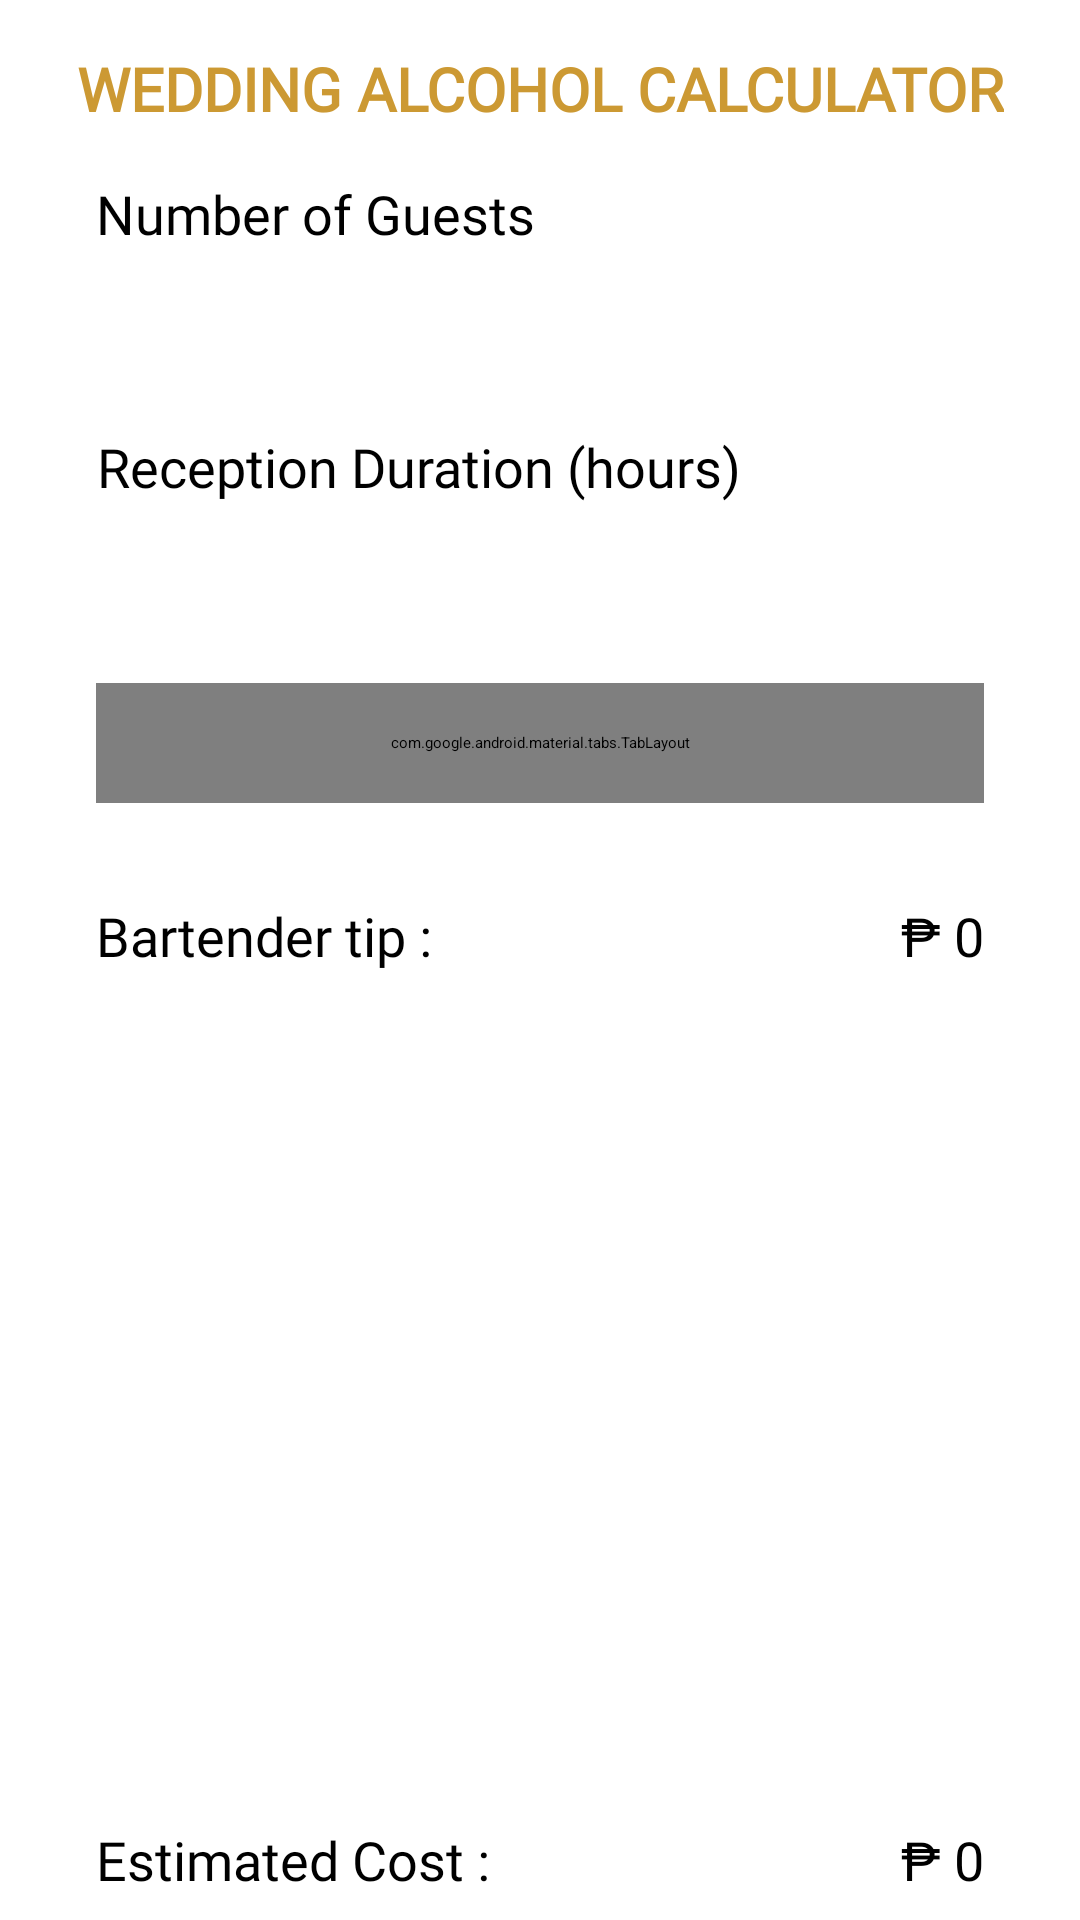

This screen was rendered from an Android layout file. Write that file and the resources it references.
<!-- AndroidManifest.xml: application theme Theme.WAC_WDP -->
<!-- res/layout/alcohol_calculator.xml -->
<?xml version="1.0" encoding="utf-8"?>
<androidx.constraintlayout.widget.ConstraintLayout xmlns:android="http://schemas.android.com/apk/res/android"
    xmlns:app="http://schemas.android.com/apk/res-auto"
    xmlns:tools="http://schemas.android.com/tools"
    android:layout_width="match_parent"
    android:layout_height="match_parent"
    android:background="@drawable/bg_screen"
    tools:context=".CalculatorActivity">

    <androidx.constraintlayout.widget.ConstraintLayout
        android:id="@+id/constraintLayout3"
        android:layout_width="match_parent"
        android:layout_height="wrap_content"
        android:layout_marginStart="16dp"
        android:layout_marginEnd="16dp"
        app:layout_constraintBottom_toTopOf="@+id/constraintLayout"
        app:layout_constraintEnd_toEndOf="parent"
        app:layout_constraintStart_toStartOf="parent"
        app:layout_constraintTop_toTopOf="parent">

        <TextView
            android:id="@+id/tv_title"
            style="@style/activity_title"
            android:layout_width="wrap_content"
            android:layout_height="wrap_content"
            android:layout_marginStart="16dp"
            android:layout_marginTop="16dp"
            android:layout_marginEnd="16dp"
            android:gravity="center"
            android:text="@string/calc_title"
            android:textColor="@color/primary"
            app:layout_constraintBottom_toBottomOf="parent"
            app:layout_constraintEnd_toEndOf="parent"
            app:layout_constraintStart_toStartOf="parent"
            app:layout_constraintTop_toTopOf="parent"
            tools:ignore="TextContrastCheck" />
    </androidx.constraintlayout.widget.ConstraintLayout>

    <androidx.constraintlayout.widget.ConstraintLayout
        android:id="@+id/constraintLayout"
        android:layout_width="match_parent"
        android:layout_height="0dp"
        android:layout_marginStart="16dp"
        android:layout_marginEnd="16dp"
        app:layout_constraintBottom_toTopOf="@+id/constraintLayout2"
        app:layout_constraintEnd_toEndOf="parent"
        app:layout_constraintStart_toStartOf="parent"
        app:layout_constraintTop_toBottomOf="@+id/constraintLayout3">


        <ScrollView
            android:id="@+id/scrollView2"
            android:layout_width="match_parent"
            android:layout_height="match_parent"
            android:layout_marginTop="16dp"
            app:layout_constraintBottom_toBottomOf="parent"
            app:layout_constraintEnd_toEndOf="parent"
            app:layout_constraintStart_toStartOf="parent"
            app:layout_constraintTop_toTopOf="parent">

            <androidx.constraintlayout.widget.ConstraintLayout
                android:layout_width="match_parent"
                android:layout_height="wrap_content">

                <TextView
                    android:id="@+id/tv_guest"
                    style="@style/input_label"
                    android:layout_width="wrap_content"
                    android:layout_height="wrap_content"
                    android:layout_marginStart="16dp"
                    android:layout_marginBottom="4dp"
                    android:gravity="center"
                    android:text="@string/guest_num"
                    app:layout_constraintBottom_toTopOf="@+id/et_guest_num"
                    app:layout_constraintStart_toStartOf="parent"
                    app:layout_constraintTop_toTopOf="parent"
                    tools:ignore="TextContrastCheck" />

                <EditText
                    android:id="@+id/et_guest_num"
                    style="@style/input_field"
                    android:layout_width="0dp"
                    android:layout_marginStart="16dp"
                    android:layout_marginEnd="16dp"
                    android:ems="10"
                    android:gravity="center"
                    android:imeOptions="actionNext"
                    android:inputType="number"
                    android:singleLine="true"
                    app:layout_constraintBottom_toTopOf="@+id/tv_hours"
                    app:layout_constraintEnd_toEndOf="parent"
                    app:layout_constraintStart_toStartOf="parent"
                    app:layout_constraintTop_toBottomOf="@+id/tv_guest"
                    tools:ignore="Autofill,LabelFor,TextContrastCheck" />

                <TextView
                    android:id="@+id/tv_hours"
                    style="@style/input_label"
                    android:layout_width="wrap_content"
                    android:layout_height="wrap_content"
                    android:layout_marginStart="16dp"
                    android:layout_marginTop="16dp"
                    android:layout_marginBottom="4dp"
                    android:gravity="center"
                    android:text="@string/dur_hours"
                    app:layout_constraintBottom_toTopOf="@+id/et_hours"
                    app:layout_constraintStart_toStartOf="parent"
                    app:layout_constraintTop_toBottomOf="@+id/et_guest_num"
                    tools:ignore="TextContrastCheck" />

                <EditText
                    android:id="@+id/et_hours"
                    style="@style/input_field"
                    android:layout_width="0dp"
                    android:layout_marginStart="16dp"
                    android:layout_marginEnd="16dp"
                    android:ems="10"
                    android:gravity="center"
                    android:imeOptions="actionDone"
                    android:inputType="number"
                    android:singleLine="true"
                    app:layout_constraintBottom_toTopOf="@+id/tab_layout"
                    app:layout_constraintEnd_toEndOf="parent"
                    app:layout_constraintStart_toStartOf="parent"
                    app:layout_constraintTop_toBottomOf="@+id/tv_hours"
                    tools:ignore="Autofill,LabelFor,TextContrastCheck" />

                <com.google.android.material.tabs.TabLayout
                    android:id="@+id/tab_layout"
                    style="@style/tab_label"
                    android:layout_width="0dp"
                    android:layout_marginStart="16dp"
                    android:layout_marginTop="16dp"
                    android:layout_marginEnd="16dp"
                    app:layout_constraintEnd_toEndOf="parent"
                    app:layout_constraintHorizontal_bias="0.0"
                    app:layout_constraintStart_toStartOf="parent"
                    app:layout_constraintTop_toBottomOf="@+id/et_hours">

                    <com.google.android.material.tabs.TabItem
                        android:layout_width="wrap_content"
                        android:layout_height="wrap_content"
                        android:text="@string/beer" />

                    <com.google.android.material.tabs.TabItem
                        android:layout_width="wrap_content"
                        android:layout_height="wrap_content"
                        android:text="@string/wine" />

                    <com.google.android.material.tabs.TabItem
                        android:layout_width="wrap_content"
                        android:layout_height="wrap_content"
                        android:text="@string/liquor" />
                </com.google.android.material.tabs.TabLayout>

                <androidx.viewpager2.widget.ViewPager2
                    android:id="@+id/view_pager"
                    android:layout_width="match_parent"
                    android:layout_height="wrap_content"
                    android:layout_marginStart="16dp"
                    android:layout_marginTop="16dp"
                    android:layout_marginEnd="16dp"
                    app:layout_constraintEnd_toEndOf="parent"
                    app:layout_constraintStart_toStartOf="parent"
                    app:layout_constraintTop_toBottomOf="@+id/tab_layout"
                    tools:ignore="SpeakableTextPresentCheck,SpeakableTextPresentCheck" />

                <TextView
                    android:id="@+id/tv_bartender_tip"
                    style="@style/input_label"
                    android:layout_width="wrap_content"
                    android:layout_height="wrap_content"
                    android:layout_marginStart="16dp"
                    android:layout_marginTop="16dp"
                    android:layout_marginBottom="16dp"
                    android:gravity="center"
                    android:text="@string/bartender_tip"
                    app:layout_constraintBottom_toBottomOf="parent"
                    app:layout_constraintStart_toStartOf="parent"
                    app:layout_constraintTop_toBottomOf="@+id/view_pager"
                    tools:ignore="TextContrastCheck,TextContrastCheck,TextContrastCheck" />

                <TextView
                    android:id="@+id/tv_bartender_tip_result"
                    style="@style/input_label"
                    android:layout_width="wrap_content"
                    android:layout_height="wrap_content"
                    android:layout_marginTop="16dp"
                    android:layout_marginEnd="16dp"
                    android:layout_marginBottom="16dp"
                    android:gravity="center"
                    android:text="@string/default_value"
                    app:layout_constraintBottom_toBottomOf="parent"
                    app:layout_constraintEnd_toEndOf="parent"
                    app:layout_constraintTop_toBottomOf="@+id/view_pager"
                    tools:ignore="TextContrastCheck,TextContrastCheck,TextContrastCheck" />

            </androidx.constraintlayout.widget.ConstraintLayout>

        </ScrollView>
    </androidx.constraintlayout.widget.ConstraintLayout>

    <androidx.constraintlayout.widget.ConstraintLayout
        android:id="@+id/constraintLayout2"
        android:layout_width="match_parent"
        android:layout_height="wrap_content"
        app:layout_constraintBottom_toBottomOf="parent"
        app:layout_constraintStart_toStartOf="parent">

        <TextView
            android:id="@+id/tv_estimated_cost"
            style="@style/input_label"
            android:layout_width="wrap_content"
            android:layout_height="wrap_content"
            android:layout_marginStart="32dp"
            android:layout_marginTop="8dp"
            android:layout_marginBottom="8dp"
            android:text="@string/estimated_cost"
            app:layout_constraintBottom_toBottomOf="parent"
            app:layout_constraintStart_toStartOf="parent"
            app:layout_constraintTop_toTopOf="parent"
            tools:ignore="TextContrastCheck" />

        <TextView
            android:id="@+id/tv_estimated_cost_result"
            style="@style/input_label"
            android:layout_width="wrap_content"
            android:layout_height="wrap_content"
            android:layout_marginTop="8dp"
            android:layout_marginEnd="32dp"
            android:layout_marginBottom="8dp"
            android:text="@string/default_value"
            app:layout_constraintBottom_toBottomOf="parent"
            app:layout_constraintEnd_toEndOf="parent"
            app:layout_constraintTop_toTopOf="parent"
            tools:ignore="TextContrastCheck" />

    </androidx.constraintlayout.widget.ConstraintLayout>

</androidx.constraintlayout.widget.ConstraintLayout>
<!-- resources referenced by this layout -->
<resources>
  <color name="primary">#CC9933</color>
  <string name="bartender_tip">Bartender tip  : </string>
  <string name="beer">BEER</string>
  <string name="calc_title">WEDDING ALCOHOL CALCULATOR</string>
  <string name="default_value">₱ 0</string>
  <string name="dur_hours">Reception Duration (hours)</string>
  <string name="estimated_cost">Estimated Cost  : </string>
  <string name="guest_num">Number of Guests</string>
  <string name="liquor">LIQUOR</string>
  <string name="wine">WINE</string>
  <style name="activity_title">
          <item name="android:fontFamily">@font/libre_baskerville</item>
          <item name="android:textSize">20sp</item>
          <item name="android:textStyle">bold</item>
          <item name="android:textAlignment">center</item>
          <item name="android:textColor">?attr/theme_text_color</item>
      </style>
  <style name="input_field">
          <item name="android:layout_height">40dp</item>
          <item name="android:background">@drawable/primary_input_bg</item>
          <item name="android:fontFamily">@font/source_serif_pro</item>
          <item name="android:textSize">18sp</item>
          <item name="android:textColor">?attr/theme_text_color</item>
          <item name="android:paddingLeft">16dp</item>
          <item name="android:paddingRight">16dp</item>
          <item name="android:paddingTop">8dp</item>
          <item name="android:paddingBottom">8dp</item>
      </style>
  <style name="input_label">
          <item name="android:fontFamily">@font/source_serif_pro</item>
          <item name="android:textSize">18sp</item>
          <item name="android:textColor">?attr/theme_text_color</item>
      </style>
  <style name="tab_label">
          <item name="android:layout_height">40dp</item>
          <item name="tabTextColor">?attr/theme_text_color</item>
          <item name="tabIndicatorHeight">3dp</item>
          <item name="tabIndicatorColor">@color/primary</item>
      </style>
  <color name="primary_text">#765126</color>
  <color name="white">#FFFFFFFF</color>
  <color name="secondary">#8E6B24</color>
  <color name="secondary_text">#B88A2F</color>
  <color name="opposite">#F9F9F9</color>
  <color name="opposite_ripple">#C8C8C8</color>
  <color name="text_on_light">#151515</color>
  <color name="text_on_light_accent">#0C0C0C</color>
  <color name="text_on_light_accent_1">#5E5E5E</color>
  <color name="text_on_light_accent_2">#7C7C7C</color>
  <color name="text_on_light_accent_3">#8C8C8C</color>
  <color name="text_on_light_accent_4">#909090</color>
</resources>
